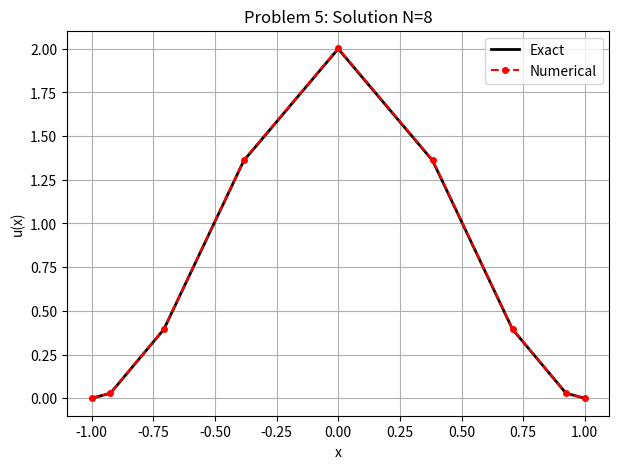
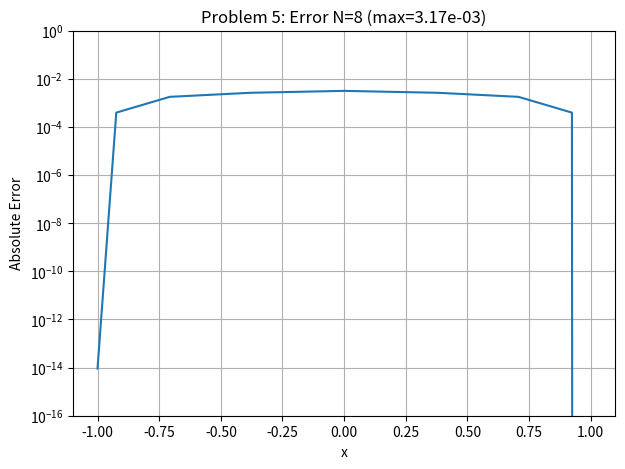
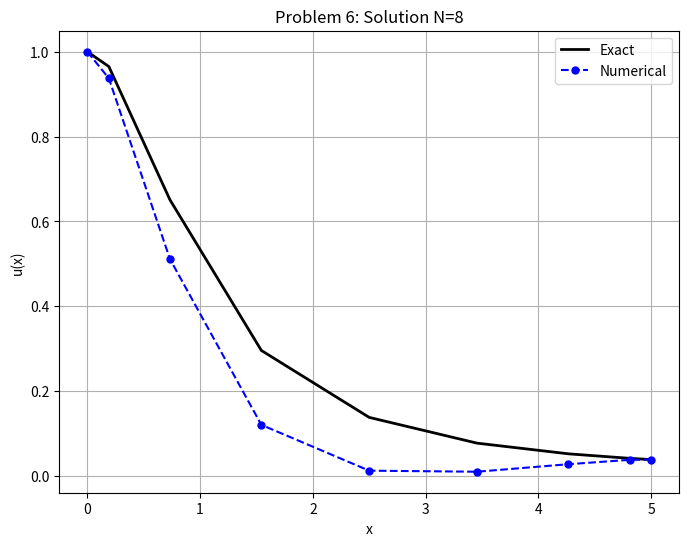
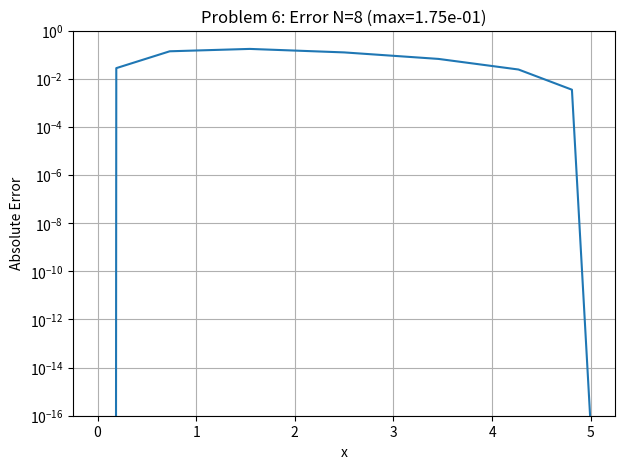
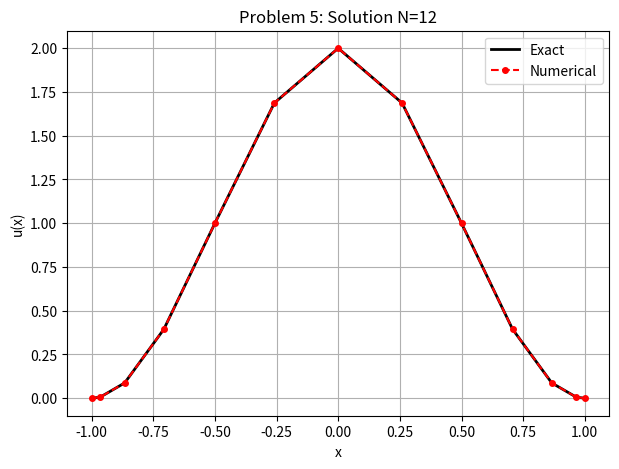
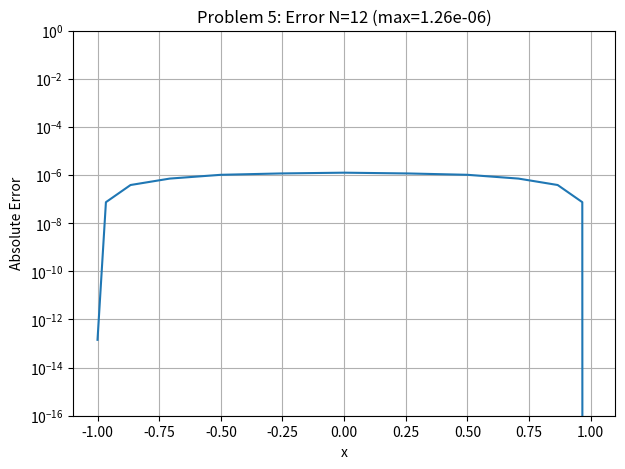
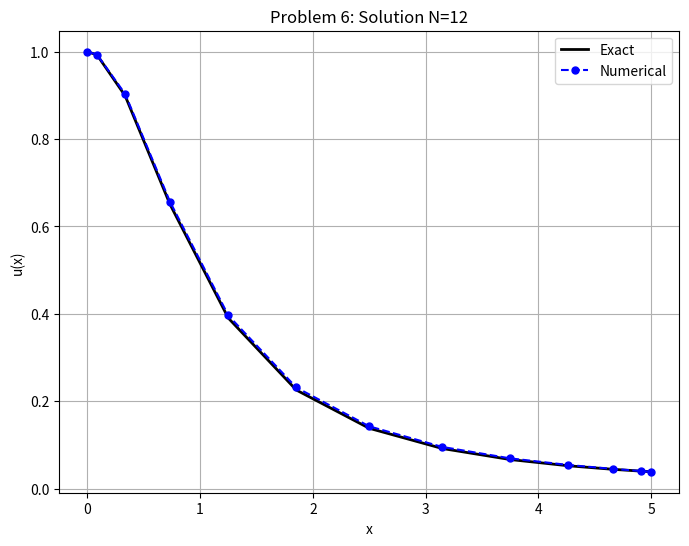
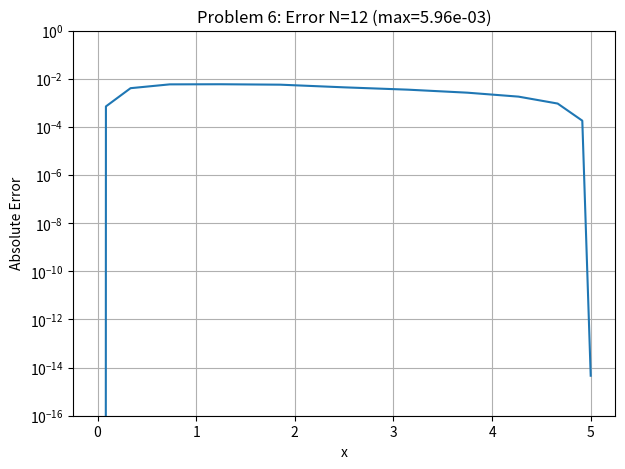
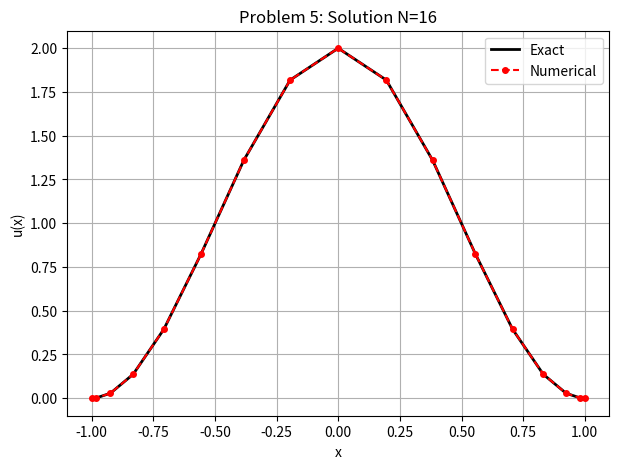
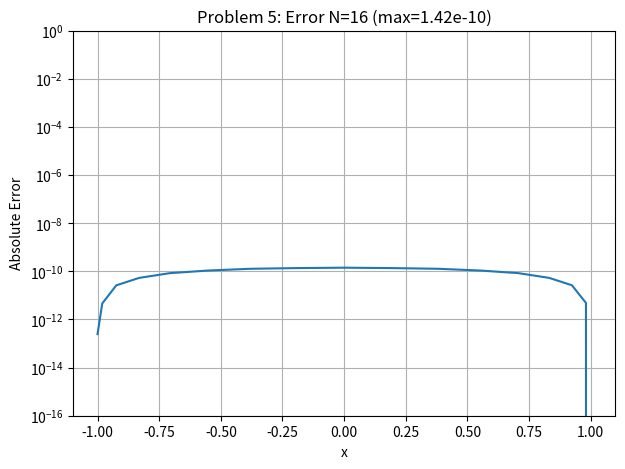
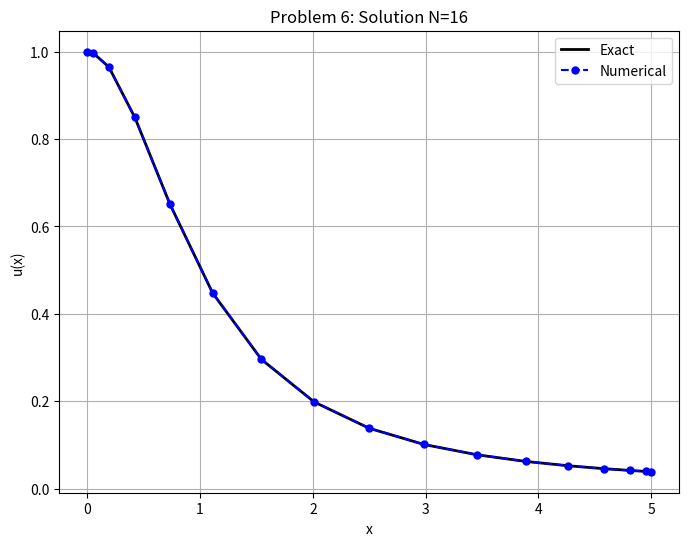
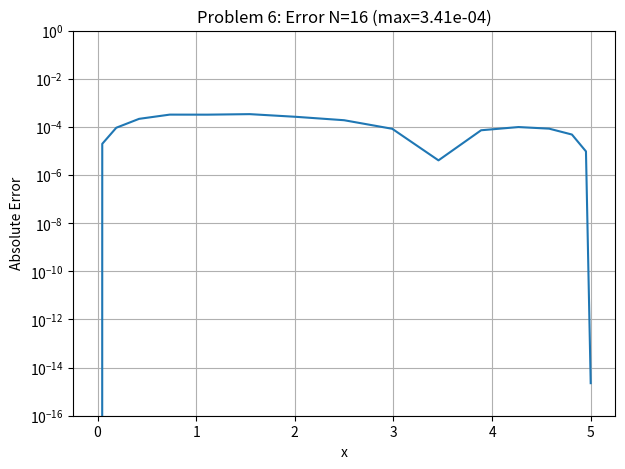
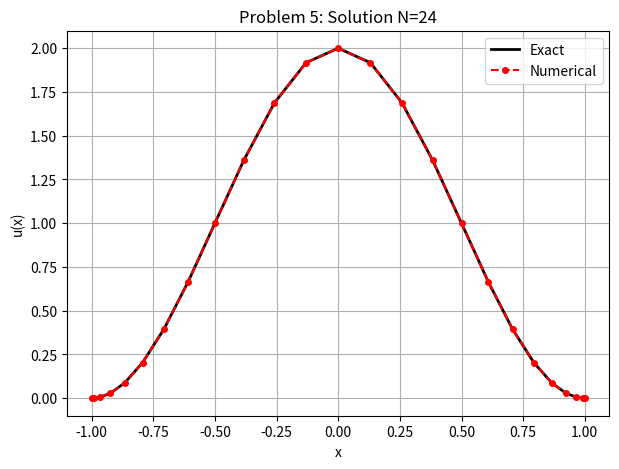
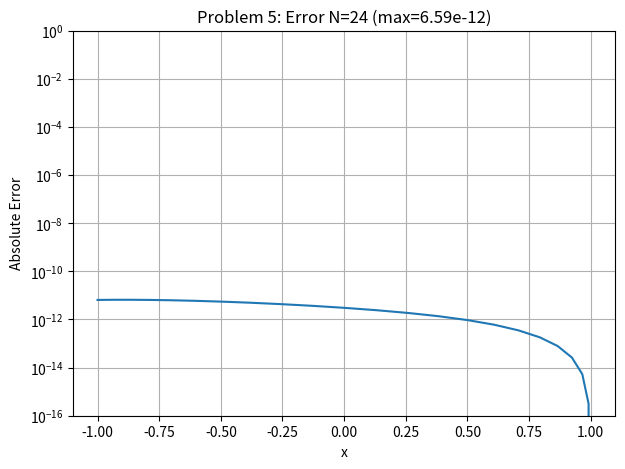
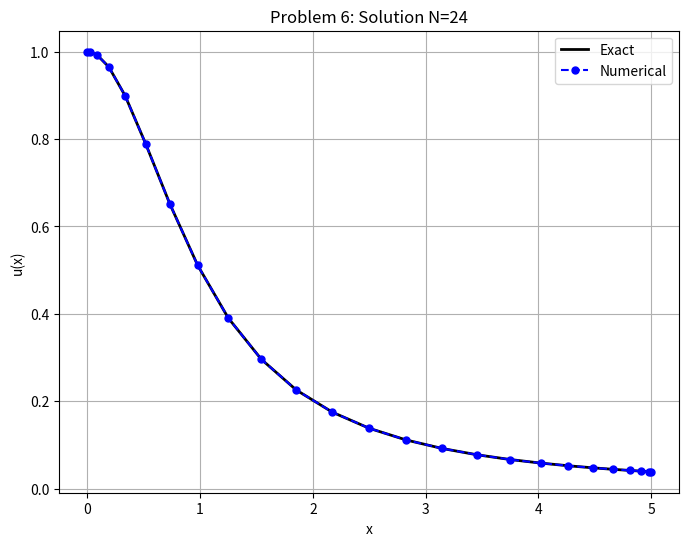
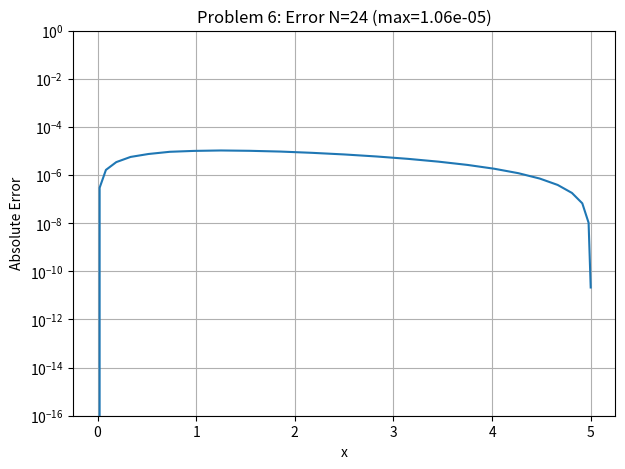

Recreate these plots in Python, in order.
import numpy as np
import matplotlib.pyplot as plt
import os
import csv

pi = np.pi


def cheb(N):
    s = np.cos(pi * np.arange(N + 1) / N)[::-1]
    c = np.ones(N + 1)
    c[0] = 2.0
    c[-1] = 2.0
    c = c * ((-1) ** np.arange(N + 1))

    S = np.tile(s, (N + 1, 1))
    dS = S - S.T

    D_s = np.outer(c, 1.0 / c) / (dS + np.eye(N + 1))
    D_s = D_s - np.diag(np.sum(D_s, axis=1))
    return D_s, s


def g5(x):
    return (pi**4 + 4 * pi**2 + 3.0) * np.cos(pi * x) + 3.0


def solve_problem5(N):
    D, x = cheb(N)
    I = np.eye(N + 1)
    D2 = D @ D
    D4 = D2 @ D2
    L = D4 - 4.0 * D2 + 3.0 * I
    A = L.copy()
    b = g5(x)

    A[0, :] = 0.0
    A[0, 0] = 1.0
    b[0] = 0.0
    A[1, :] = D[0, :]
    b[1] = 0.0
    A[N - 1, :] = D[N, :]
    b[N - 1] = 0.0
    A[N, :] = 0.0
    A[N, N] = 1.0
    b[N] = 0.0

    u_num = np.linalg.solve(A, b)
    u_exact = np.cos(pi * x) + 1.0
    err = np.abs(u_num - u_exact)
    return x, u_num, u_exact, err


def g6_x(x):
    x2 = x**2
    term_u4 = (120 * x2**2 - 240 * x2 + 24) / (1 + x2) ** 5
    term_u1 = -2 * x / (1 + x2) ** 2
    term_u0 = 1 / (1 + x2)
    return term_u4 + term_u1 + term_u0


def solve_problem6(N):
    D_s, s = cheb(N)
    I = np.eye(N + 1)
    s = s[::-1]

    x = 2.5 * (s + 1.0)
    ds_dx = 2.0 / 5.0

    D_x = ds_dx * D_s
    D_x2 = np.linalg.matrix_power(D_x, 2)
    D_x4 = D_x2 @ D_x2

    L_x = D_x4 + D_x + I
    A = L_x.copy()
    b = g6_x(x)

    u_at_0 = 1.0
    u_prime_at_0 = 0.0
    u_at_5 = 1.0 / 26.0
    u_prime_at_5 = -10.0 / 676.0

    A[0, :] = 0.0
    A[0, 0] = 1.0
    b[0] = u_at_5
    A[1, :] = D_x[0, :]
    b[1] = u_prime_at_5

    A[N - 1, :] = D_x[N, :]
    b[N - 1] = u_prime_at_0
    A[N, :] = 0.0
    A[N, N] = 1.0
    b[N] = u_at_0

    u_num = np.linalg.solve(A, b)

    u_exact = 1.0 / (1.0 + x**2)
    err = np.abs(u_num - u_exact)

    return x, u_num, u_exact, err


def run_experiments():
    out_dir = "./cheb_outputs"
    os.makedirs(out_dir, exist_ok=True)

    N_list = [8, 12, 16, 24, 32, 48]
    conv5, conv6 = [], []

    for N in N_list:
        x5, u5num, u5ex, err5 = solve_problem5(N)
        maxerr5 = np.max(err5)
        conv5.append((N, maxerr5))
        plt.figure(figsize=(7, 5))
        plt.plot(x5, u5ex, "k-", lw=2, label="Exact")
        plt.plot(x5, u5num, "ro--", ms=4, label="Numerical")
        plt.title(f"Problem 5: Solution N={N}")
        plt.xlabel("x")
        plt.ylabel("u(x)")
        plt.legend()
        plt.grid(True)
        plt.savefig(
            os.path.join(out_dir, f"prob5_solution_N{N}.png"),
            dpi=150,
            bbox_inches="tight",
        )
        plt.close()
        plt.figure(figsize=(7, 5))
        plt.semilogy(x5, err5)
        plt.title(f"Problem 5: Error N={N} (max={maxerr5:.2e})")
        plt.xlabel("x")
        plt.ylabel("Absolute Error")
        plt.grid(True)
        plt.ylim(1e-16, 1)
        plt.savefig(
            os.path.join(out_dir, f"prob5_error_N{N}.png"), dpi=150, bbox_inches="tight"
        )
        plt.close()

        x6, u6num, u6ex, err6 = solve_problem6(N)
        maxerr6 = np.max(err6)
        conv6.append((N, maxerr6))
        plt.figure(figsize=(8, 6))
        plt.plot(x6, u6ex, "k-", lw=2, label="Exact")
        plt.plot(x6, u6num, "bo--", ms=5, label="Numerical")
        plt.title(f"Problem 6: Solution N={N}")
        plt.xlabel("x")
        plt.ylabel("u(x)")
        plt.legend()
        plt.grid(True)
        plt.savefig(
            os.path.join(out_dir, f"prob6_solution_N{N}.png"),
            dpi=150,
            bbox_inches="tight",
        )
        plt.close()
        plt.figure(figsize=(7, 5))
        plt.semilogy(x6, err6)
        plt.title(f"Problem 6: Error N={N} (max={maxerr6:.2e})")
        plt.xlabel("x")
        plt.ylabel("Absolute Error")
        plt.grid(True)
        plt.ylim(1e-16, 1)
        plt.savefig(
            os.path.join(out_dir, f"prob6_error_N{N}.png"), dpi=150, bbox_inches="tight"
        )
        plt.close()

    with open(os.path.join(out_dir, "conv_problem5.csv"), "w", newline="") as f:
        writer = csv.writer(f)
        writer.writerow(["N", "max_error"])
        writer.writerows(conv5)
    with open(os.path.join(out_dir, "conv_problem6.csv"), "w", newline="") as f:
        writer = csv.writer(f)
        writer.writerow(["N", "max_error"])
        writer.writerows(conv6)


def run_error_vs_N():
    out_dir = "./cheb_outputs"
    os.makedirs(out_dir, exist_ok=True)

    N_values = np.arange(2, 101)
    error5_list = []
    error6_list = []

    for N in N_values:
        x5, u5num, u5ex, err5 = solve_problem5(N)
        error5_list.append(np.max(err5))
        x6, u6num, u6ex, err6 = solve_problem6(N)
        error6_list.append(np.max(err6))

    plt.figure(figsize=(8, 5))
    plt.semilogy(N_values, error5_list, "r-o", lw=1.5, ms=4, label="Problem 5")
    plt.semilogy(N_values, error6_list, "b-s", lw=1.5, ms=4, label="Problem 6")
    plt.xlabel("N")
    plt.ylabel("Max Absolute Error")
    plt.title("Convergence: N vs Max Error")
    plt.grid(True, which="both", ls="--", alpha=0.5)
    plt.legend()
    plt.tight_layout()
    plt.savefig(os.path.join(out_dir, "N_vs_error.png"), dpi=150)
    plt.show()


if __name__ == "__main__":
    run_experiments()
    run_error_vs_N()
